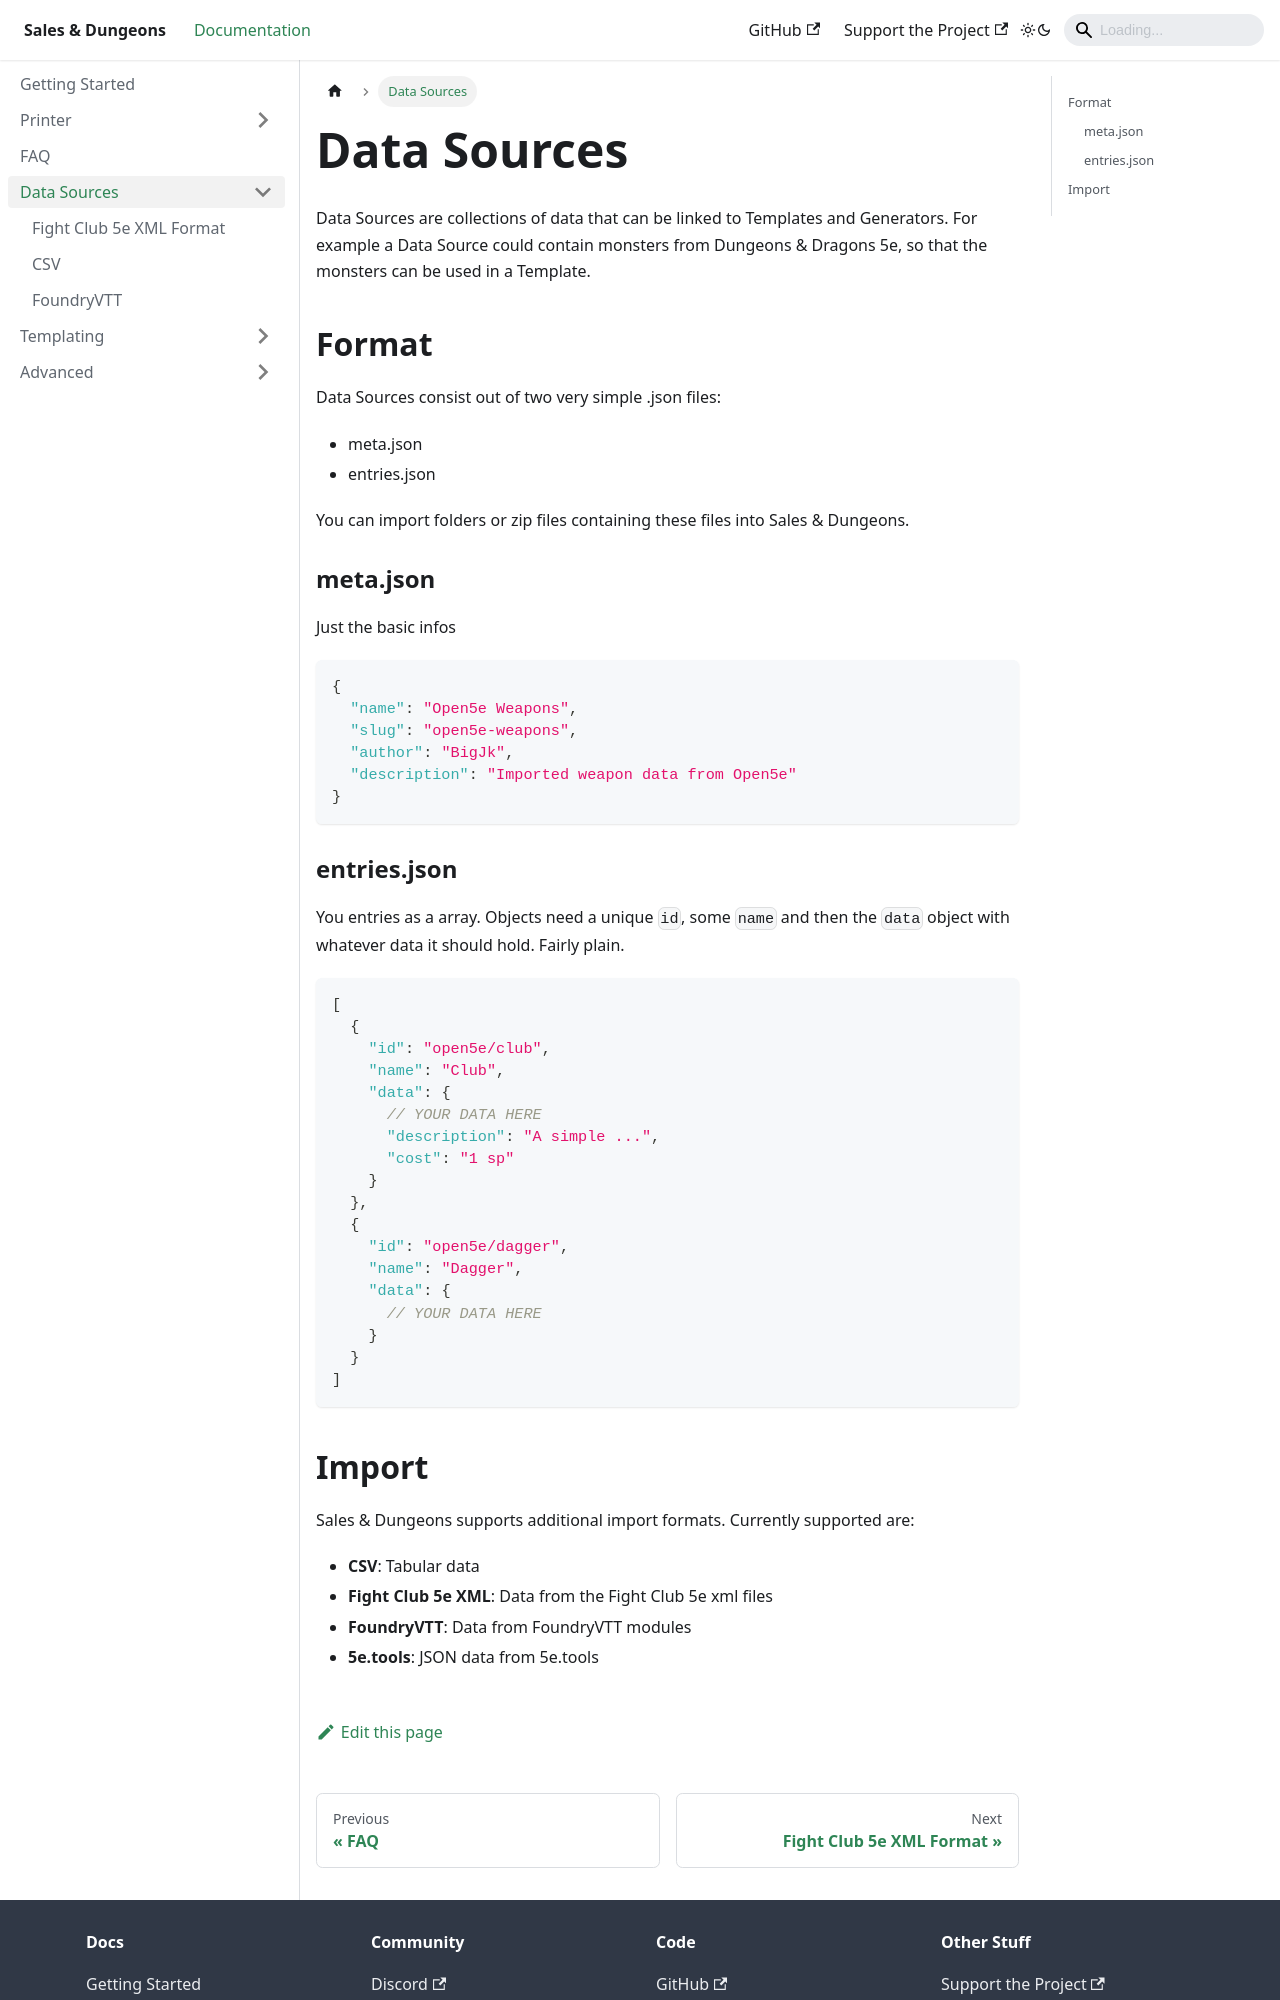

repository: BigJk/snd-docs · page: docs/data-source/index.html · generator: docusaurus

---
sidebar_position: 5
---

# Data Sources

Data Sources are collections of data that can be linked to Templates and Generators. For example a Data Source could contain monsters from Dungeons & Dragons 5e, so that the monsters can be used in a Template.

## Format

Data Sources consist out of two very simple .json files:

- meta.json
- entries.json

You can import folders or zip files containing these files into Sales & Dungeons.

### meta.json

Just the basic infos

```json
{
  "name": "Open5e Weapons",
  "slug": "open5e-weapons",
  "author": "BigJk",
  "description": "Imported weapon data from Open5e"
}
```

### entries.json

You entries as a array. Objects need a unique `id`, some `name` and then the `data` object with whatever data it should hold. Fairly plain.

```json
[
  {
    "id": "open5e/club",
    "name": "Club",
    "data": {
      // YOUR DATA HERE
      "description": "A simple ...",
      "cost": "1 sp"
    }
  },
  {
    "id": "open5e/dagger",
    "name": "Dagger",
    "data": {
      // YOUR DATA HERE
    }
  }
]
```
